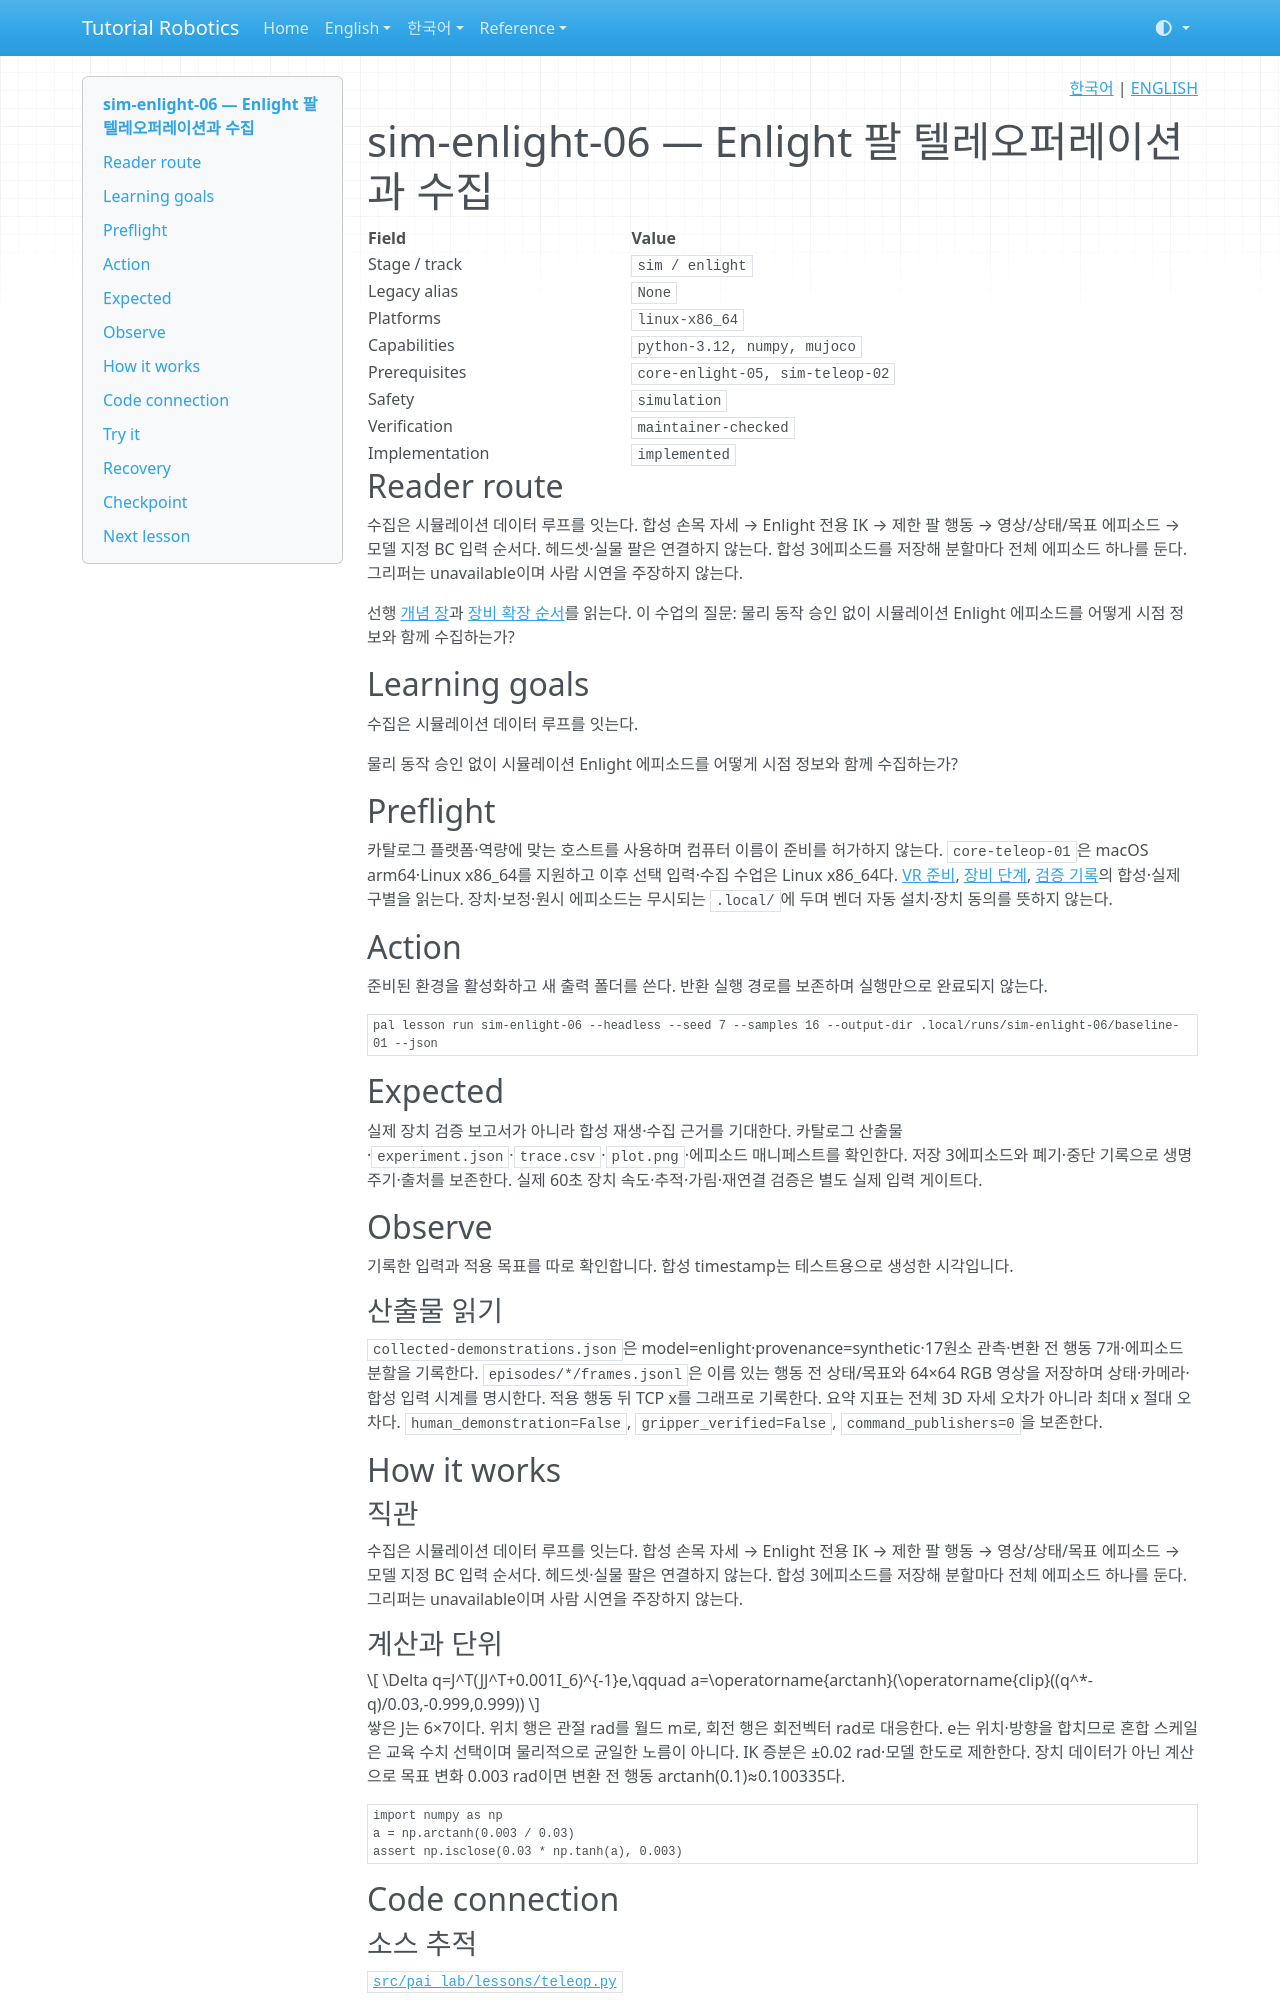

repository: terryum/tutorial-robotics · page: ko/lessons/sim-enlight-06/index.html · generator: mkdocs

<!-- pal:language:start -->
<p align="right">
  <a href="sim-enlight-06.md" lang="ko">한국어</a> | <a href="../../en/lessons/sim-enlight-06.md" lang="en">ENGLISH</a>
</p>
<!-- pal:language:end -->

# sim-enlight-06 — Enlight 팔 텔레오퍼레이션과 수집

<!-- pal:metadata:start -->
| Field | Value |
|---|---|
| Stage / track | `sim / enlight` |
| Legacy alias | `None` |
| Platforms | `linux-x86_64` |
| Capabilities | `python-3.12, numpy, mujoco` |
| Prerequisites | `core-enlight-05, sim-teleop-02` |
| Safety | `simulation` |
| Verification | `maintainer-checked` |
| Implementation | `implemented` |
<!-- pal:metadata:end -->

## Reader route

수집은 시뮬레이션 데이터 루프를 잇는다. 합성 손목 자세 → Enlight 전용 IK → 제한 팔 행동 → 영상/상태/목표 에피소드 → 모델 지정 BC 입력 순서다. 헤드셋·실물 팔은 연결하지 않는다. 합성 3에피소드를 저장해 분할마다 전체 에피소드 하나를 둔다. 그리퍼는 unavailable이며 사람 시연을 주장하지 않는다.

선행 [개념 장](../concepts/data-imitation.md)과 [장비 확장 순서](../equipment-stages.md)를 읽는다. 이 수업의 질문: 물리 동작 승인 없이 시뮬레이션 Enlight 에피소드를 어떻게 시점 정보와 함께 수집하는가?

## Learning goals

수집은 시뮬레이션 데이터 루프를 잇는다.

물리 동작 승인 없이 시뮬레이션 Enlight 에피소드를 어떻게 시점 정보와 함께 수집하는가?

## Preflight

카탈로그 플랫폼·역량에 맞는 호스트를 사용하며 컴퓨터 이름이 준비를 허가하지 않는다. `core-teleop-01`은 macOS arm64·Linux x86_64를 지원하고 이후 선택 입력·수집 수업은 Linux x86_64다. [VR 준비](../setup/vr-teleop.md), [장비 단계](../equipment-stages.md), [검증 기록](../../verification/vr-teleop-2026-11-13.md)의 합성·실제 구별을 읽는다. 장치·보정·원시 에피소드는 무시되는 `.local/`에 두며 벤더 자동 설치·장치 동의를 뜻하지 않는다.

## Action

준비된 환경을 활성화하고 새 출력 폴더를 쓴다. 반환 실행 경로를 보존하며 실행만으로 완료되지 않는다.

```bash
pal lesson run sim-enlight-06 --headless --seed 7 --samples 16 --output-dir .local/runs/sim-enlight-06/baseline-01 --json
```

## Expected

실제 장치 검증 보고서가 아니라 합성 재생·수집 근거를 기대한다. 카탈로그 산출물·`experiment.json`·`trace.csv`·`plot.png`·에피소드 매니페스트를 확인한다. 저장 3에피소드와 폐기·중단 기록으로 생명주기·출처를 보존한다. 실제 60초 장치 속도·추적·가림·재연결 검증은 별도 실제 입력 게이트다.

## Observe

기록한 입력과 적용 목표를 따로 확인합니다. 합성 timestamp는 테스트용으로 생성한 시각입니다.

### 산출물 읽기

`collected-demonstrations.json`은 model=enlight·provenance=synthetic·17원소 관측·변환 전 행동 7개·에피소드 분할을 기록한다. `episodes/*/frames.jsonl`은 이름 있는 행동 전 상태/목표와 64×64 RGB 영상을 저장하며 상태·카메라·합성 입력 시계를 명시한다. 적용 행동 뒤 TCP x를 그래프로 기록한다. 요약 지표는 전체 3D 자세 오차가 아니라 최대 x 절대 오차다. `human_demonstration=False`, `gripper_verified=False`, `command_publishers=0`을 보존한다.

## How it works

### 직관

수집은 시뮬레이션 데이터 루프를 잇는다. 합성 손목 자세 → Enlight 전용 IK → 제한 팔 행동 → 영상/상태/목표 에피소드 → 모델 지정 BC 입력 순서다. 헤드셋·실물 팔은 연결하지 않는다. 합성 3에피소드를 저장해 분할마다 전체 에피소드 하나를 둔다. 그리퍼는 unavailable이며 사람 시연을 주장하지 않는다.

### 계산과 단위

$$
\Delta q=J^T(JJ^T+0.001I_6)^{-1}e,\qquad a=\operatorname{arctanh}(\operatorname{clip}((q^*-q)/0.03,-0.999,0.999))
$$

쌓은 J는 6×7이다. 위치 행은 관절 rad를 월드 m로, 회전 행은 회전벡터 rad로 대응한다. e는 위치·방향을 합치므로 혼합 스케일은 교육 수치 선택이며 물리적으로 균일한 노름이 아니다. IK 증분은 ±0.02 rad·모델 한도로 제한한다. 장치 데이터가 아닌 계산으로 목표 변화 0.003 rad이면 변환 전 행동 arctanh(0.1)≈0.100335다.

```python
import numpy as np
a = np.arctanh(0.003 / 0.03)
assert np.isclose(0.03 * np.tanh(a), 0.003)
```

## Code connection
